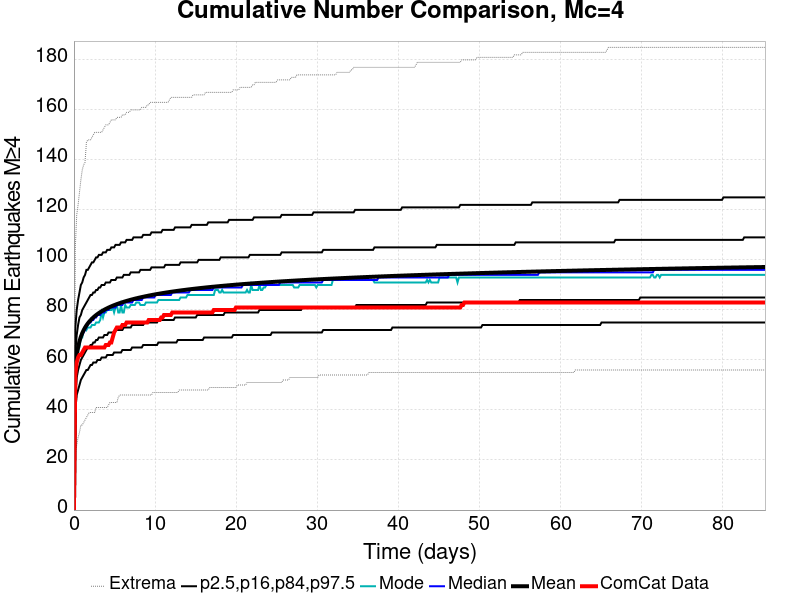

The table this chart was drawn from, first rows:
Time (days), ComCat Data, Simulation Mean, Simulation Median, Simulation Mode, Simulation Minimum, Simulation Maximum, 2.5 %-ile, 16 %-ile, 84 %-ile, 97.5 %-ile
0.0, 0.0, 0.0, 0.0, 0.0, 0.0, 0.0, 0.0, 0.0, 0.0, 0.0
0.1708, 54.0, 55.32, 55.0, 54.0, 22.0, 105.0, 40.0, 47.0, 63.0, 73.0
0.3416, 59.0, 61.65, 61.0, 61.0, 26.0, 118.0, 46.0, 53.0, 70.0, 80.0
0.5123, 61.0, 65.13, 65.0, 64.0, 29.0, 122.0, 48.0, 56.0, 74.0, 84.0
0.6831, 62.0, 67.51, 67.0, 65.0, 31.0, 127.0, 50.0, 58.0, 77.0, 87.0
0.8539, 62.0, 69.3, 69.0, 69.0, 34.0, 132.0, 52.0, 60.0, 78.0, 90.0
1.025, 63.0, 70.73, 70.0, 69.0, 34.0, 136.0, 53.0, 61.0, 80.0, 91.0
1.195, 64.0, 71.93, 71.0, 72.0, 35.0, 138.0, 54.0, 62.0, 81.0, 93.0
1.366, 65.0, 72.94, 72.0, 73.0, 36.0, 139.0, 55.0, 63.0, 82.0, 94.0
1.537, 65.0, 73.82, 73.0, 72.0, 37.0, 147.0, 56.0, 64.0, 83.0, 96.0
1.708, 65.0, 74.59, 74.0, 73.0, 38.0, 148.0, 56.0, 65.0, 84.0, 96.0
1.879, 65.0, 75.29, 75.0, 73.0, 39.0, 148.0, 57.0, 65.0, 85.0, 97.0
2.049, 65.0, 75.91, 75.0, 73.0, 39.0, 148.0, 58.0, 66.0, 86.0, 98.0
2.22, 65.0, 76.49, 76.0, 74.0, 39.0, 149.0, 58.0, 66.0, 86.0, 99.0
2.391, 65.0, 77.02, 76.0, 74.0, 39.0, 150.0, 59.0, 67.0, 87.0, 99.0
2.562, 65.0, 77.5, 77.0, 74.0, 39.0, 151.0, 59.0, 67.0, 87.0, 100.0
2.733, 65.0, 77.95, 77.0, 75.0, 41.0, 151.0, 59.0, 68.0, 88.0, 101.0
2.903, 65.0, 78.37, 78.0, 75.0, 41.0, 151.0, 60.0, 68.0, 88.0, 101.0
3.074, 65.0, 78.75, 78.0, 75.0, 41.0, 151.0, 60.0, 69.0, 89.0, 102.0
3.245, 65.0, 79.12, 78.0, 76.0, 41.0, 151.0, 60.0, 69.0, 89.0, 102.0
3.416, 65.0, 79.47, 79.0, 79.0, 41.0, 151.0, 61.0, 69.0, 90.0, 102.0
3.586, 65.0, 79.79, 79.0, 77.0, 41.0, 152.0, 61.0, 69.0, 90.0, 103.0
3.757, 65.0, 80.1, 79.0, 79.0, 41.0, 153.0, 61.0, 70.0, 90.0, 103.0
3.928, 66.0, 80.4, 80.0, 79.0, 41.0, 154.0, 61.0, 70.0, 91.0, 103.0
4.099, 66.0, 80.68, 80.0, 80.0, 41.0, 154.0, 62.0, 70.0, 91.0, 104.0
4.27, 66.0, 80.94, 80.0, 80.0, 42.0, 154.0, 62.0, 71.0, 91.0, 104.0
4.44, 67.0, 81.2, 81.0, 80.0, 43.0, 155.0, 62.0, 71.0, 91.0, 104.0
4.611, 67.0, 81.45, 81.0, 80.0, 43.0, 156.0, 62.0, 71.0, 92.0, 105.0
4.782, 69.0, 81.68, 81.0, 81.0, 43.0, 156.0, 62.0, 71.0, 92.0, 105.0
4.953, 71.0, 81.9, 81.0, 79.0, 43.0, 156.0, 63.0, 71.0, 92.0, 105.0
5.123, 72.0, 82.12, 81.0, 81.0, 43.0, 156.0, 63.0, 72.0, 92.0, 106.0
5.294, 73.0, 82.32, 82.0, 82.0, 43.0, 157.0, 63.0, 72.0, 93.0, 106.0
5.465, 73.0, 82.52, 82.0, 79.0, 45.0, 157.0, 63.0, 72.0, 93.0, 106.0
5.636, 73.0, 82.72, 82.0, 79.0, 46.0, 157.0, 63.0, 72.0, 93.0, 106.0
5.807, 73.0, 82.9, 82.0, 82.0, 46.0, 157.0, 63.0, 72.0, 93.0, 107.0
5.977, 74.0, 83.09, 82.0, 79.0, 46.0, 158.0, 64.0, 72.0, 93.0, 107.0
6.148, 74.0, 83.26, 83.0, 79.0, 46.0, 158.0, 64.0, 73.0, 94.0, 107.0
6.319, 74.0, 83.43, 83.0, 82.0, 46.0, 158.0, 64.0, 73.0, 94.0, 107.0
6.49, 75.0, 83.6, 83.0, 81.0, 46.0, 159.0, 64.0, 73.0, 94.0, 108.0
6.661, 75.0, 83.76, 83.0, 81.0, 46.0, 159.0, 64.0, 73.0, 94.0, 108.0
6.831, 75.0, 83.92, 83.0, 81.0, 46.0, 159.0, 64.0, 73.0, 94.0, 108.0
7.002, 75.0, 84.07, 83.0, 82.0, 46.0, 160.0, 64.0, 73.0, 95.0, 108.0
7.173, 75.0, 84.21, 83.0, 82.0, 46.0, 160.0, 65.0, 74.0, 95.0, 108.0
7.344, 75.0, 84.36, 84.0, 82.0, 46.0, 160.0, 65.0, 74.0, 95.0, 109.0
7.514, 75.0, 84.5, 84.0, 82.0, 46.0, 160.0, 65.0, 74.0, 95.0, 109.0
7.685, 75.0, 84.64, 84.0, 83.0, 46.0, 160.0, 65.0, 74.0, 95.0, 109.0
7.856, 75.0, 84.77, 84.0, 83.0, 46.0, 160.0, 65.0, 74.0, 95.0, 109.0
8.027, 75.0, 84.9, 84.0, 83.0, 46.0, 160.0, 65.0, 74.0, 95.0, 109.0
8.198, 75.0, 85.03, 84.0, 82.0, 46.0, 160.0, 65.0, 74.0, 96.0, 109.0
8.368, 75.0, 85.15, 84.0, 82.0, 46.0, 161.0, 65.0, 74.0, 96.0, 109.0
8.539, 75.0, 85.27, 85.0, 82.0, 46.0, 161.0, 66.0, 74.0, 96.0, 110.0
8.71, 75.0, 85.39, 85.0, 82.0, 46.0, 161.0, 66.0, 75.0, 96.0, 110.0
8.881, 75.0, 85.5, 85.0, 83.0, 46.0, 161.0, 66.0, 75.0, 96.0, 110.0
9.052, 75.0, 85.62, 85.0, 83.0, 46.0, 162.0, 66.0, 75.0, 96.0, 110.0
9.222, 76.0, 85.73, 85.0, 83.0, 46.0, 162.0, 66.0, 75.0, 96.0, 110.0
9.393, 76.0, 85.84, 85.0, 83.0, 46.0, 163.0, 66.0, 75.0, 96.0, 110.0
9.564, 76.0, 85.95, 85.0, 83.0, 46.0, 163.0, 66.0, 75.0, 97.0, 111.0
9.735, 76.0, 86.05, 85.0, 83.0, 47.0, 163.0, 66.0, 75.0, 97.0, 111.0
9.905, 76.0, 86.16, 85.0, 83.0, 47.0, 163.0, 66.0, 75.0, 97.0, 111.0
10.08, 76.0, 86.26, 86.0, 83.0, 47.0, 163.0, 66.0, 75.0, 97.0, 111.0
... 440 more rows
